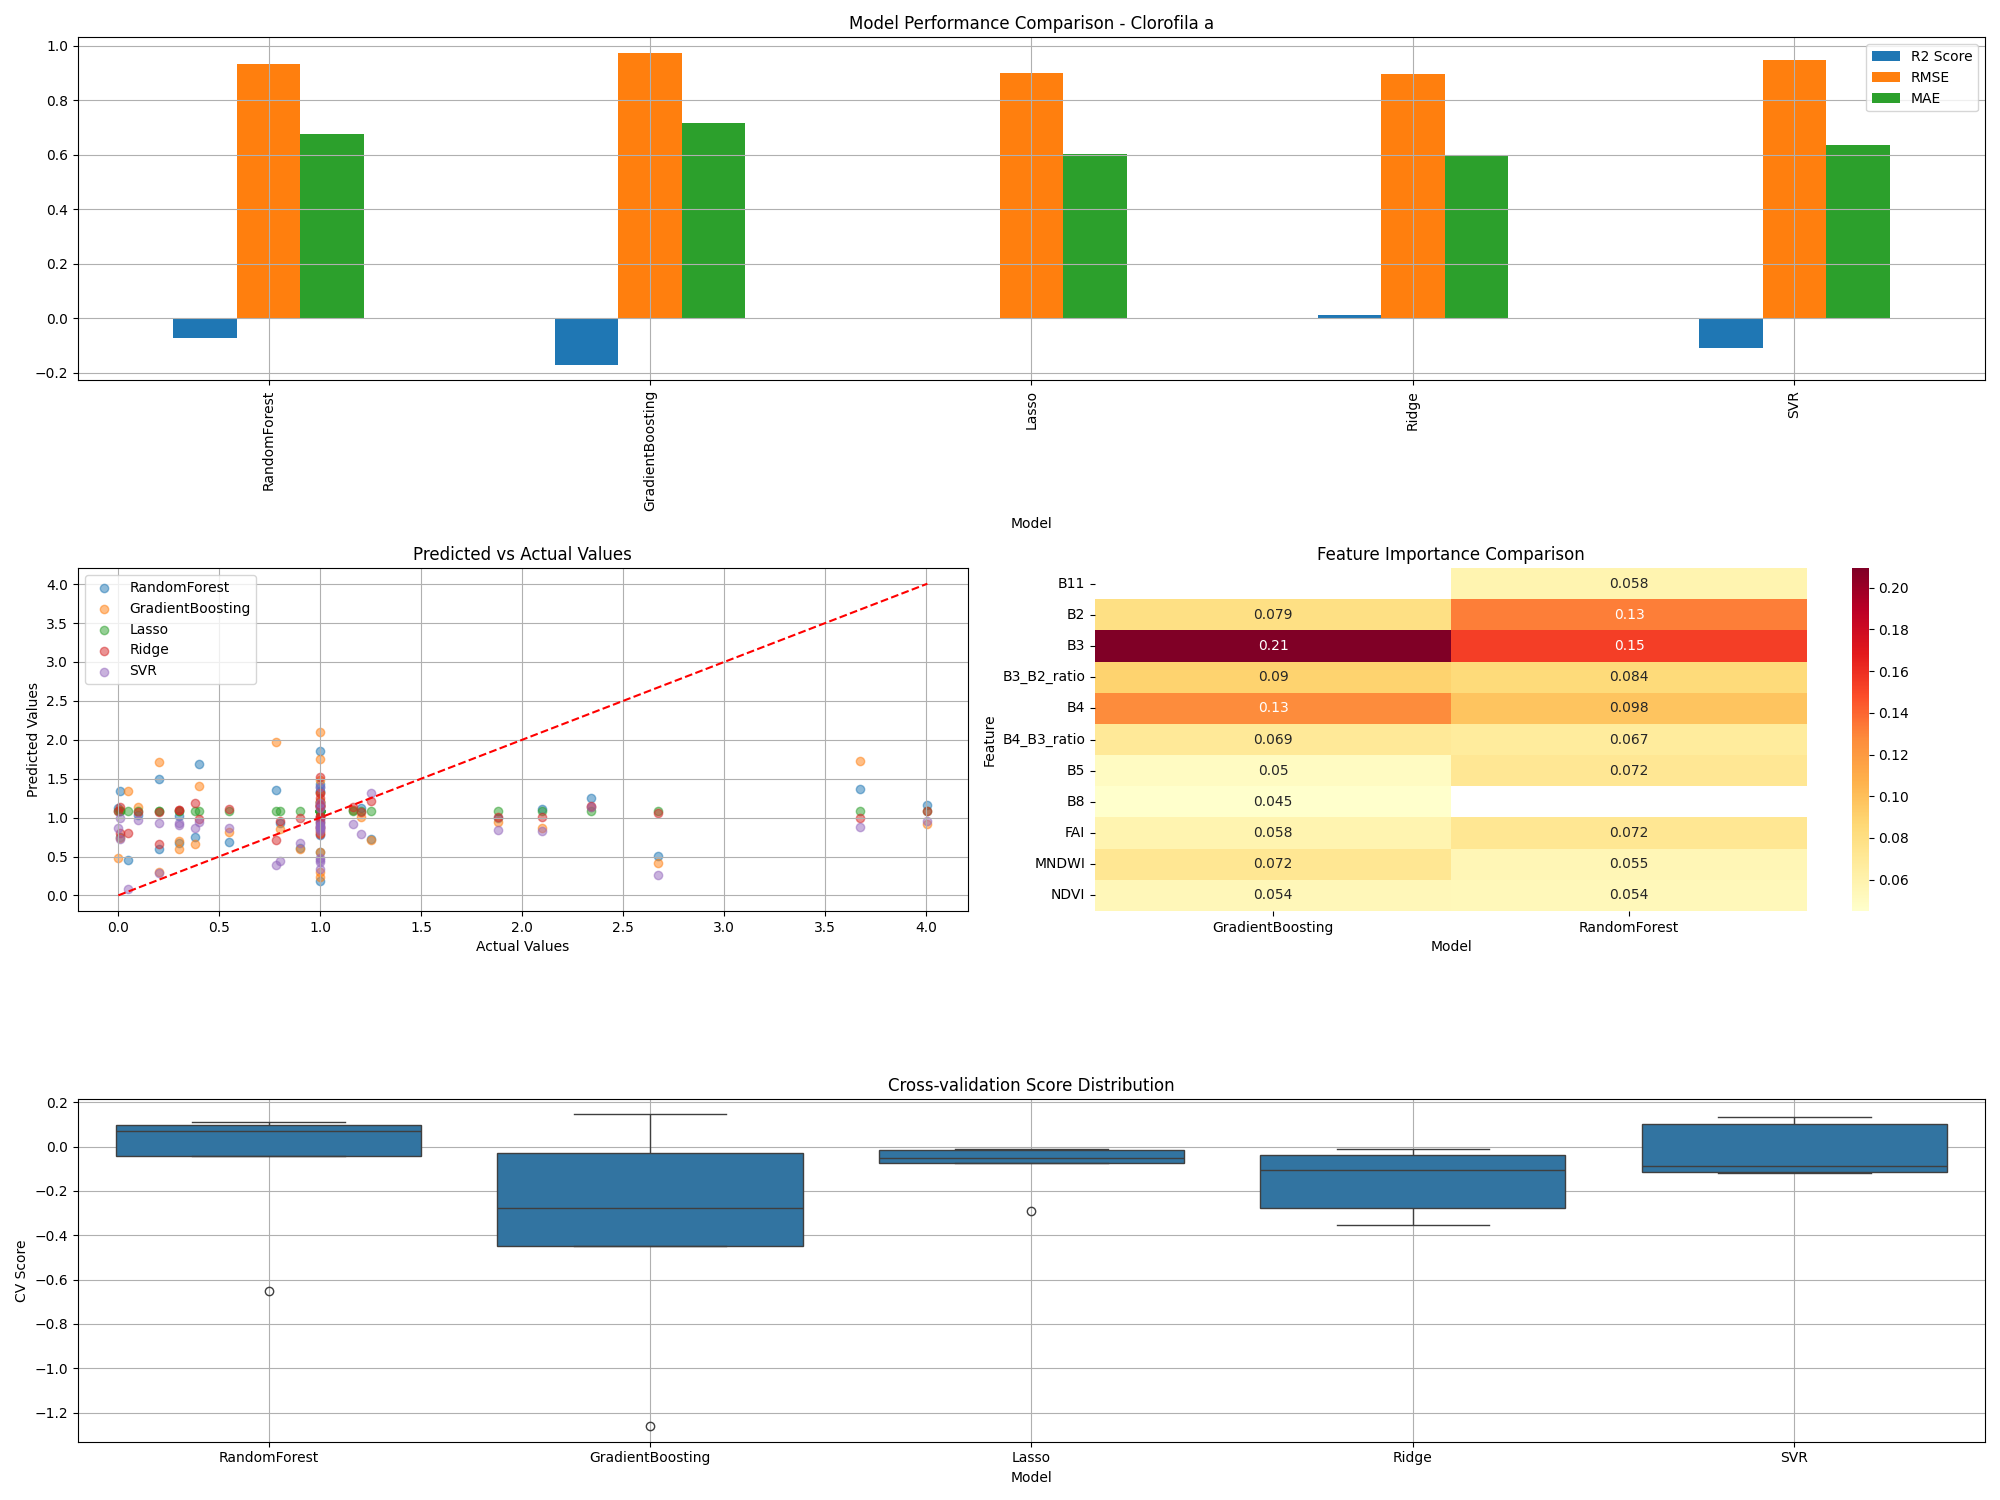

The data file committed next to this chart (first rows):
model, rmse, mae, r2, cv_mean, cv_std
RandomForest, 0.933, 0.6764, -0.07402, -0.08347, 0.2883
GradientBoosting, 0.9737, 0.7178, -0.1698, -0.3736, 0.4881
Lasso, 0.9014, 0.6022, -0.002634, -0.0877, 0.104
Ridge, 0.8954, 0.5958, 0.01064, -0.1577, 0.1356
SVR, 0.9481, 0.6354, -0.1091, -0.01759, 0.1107
